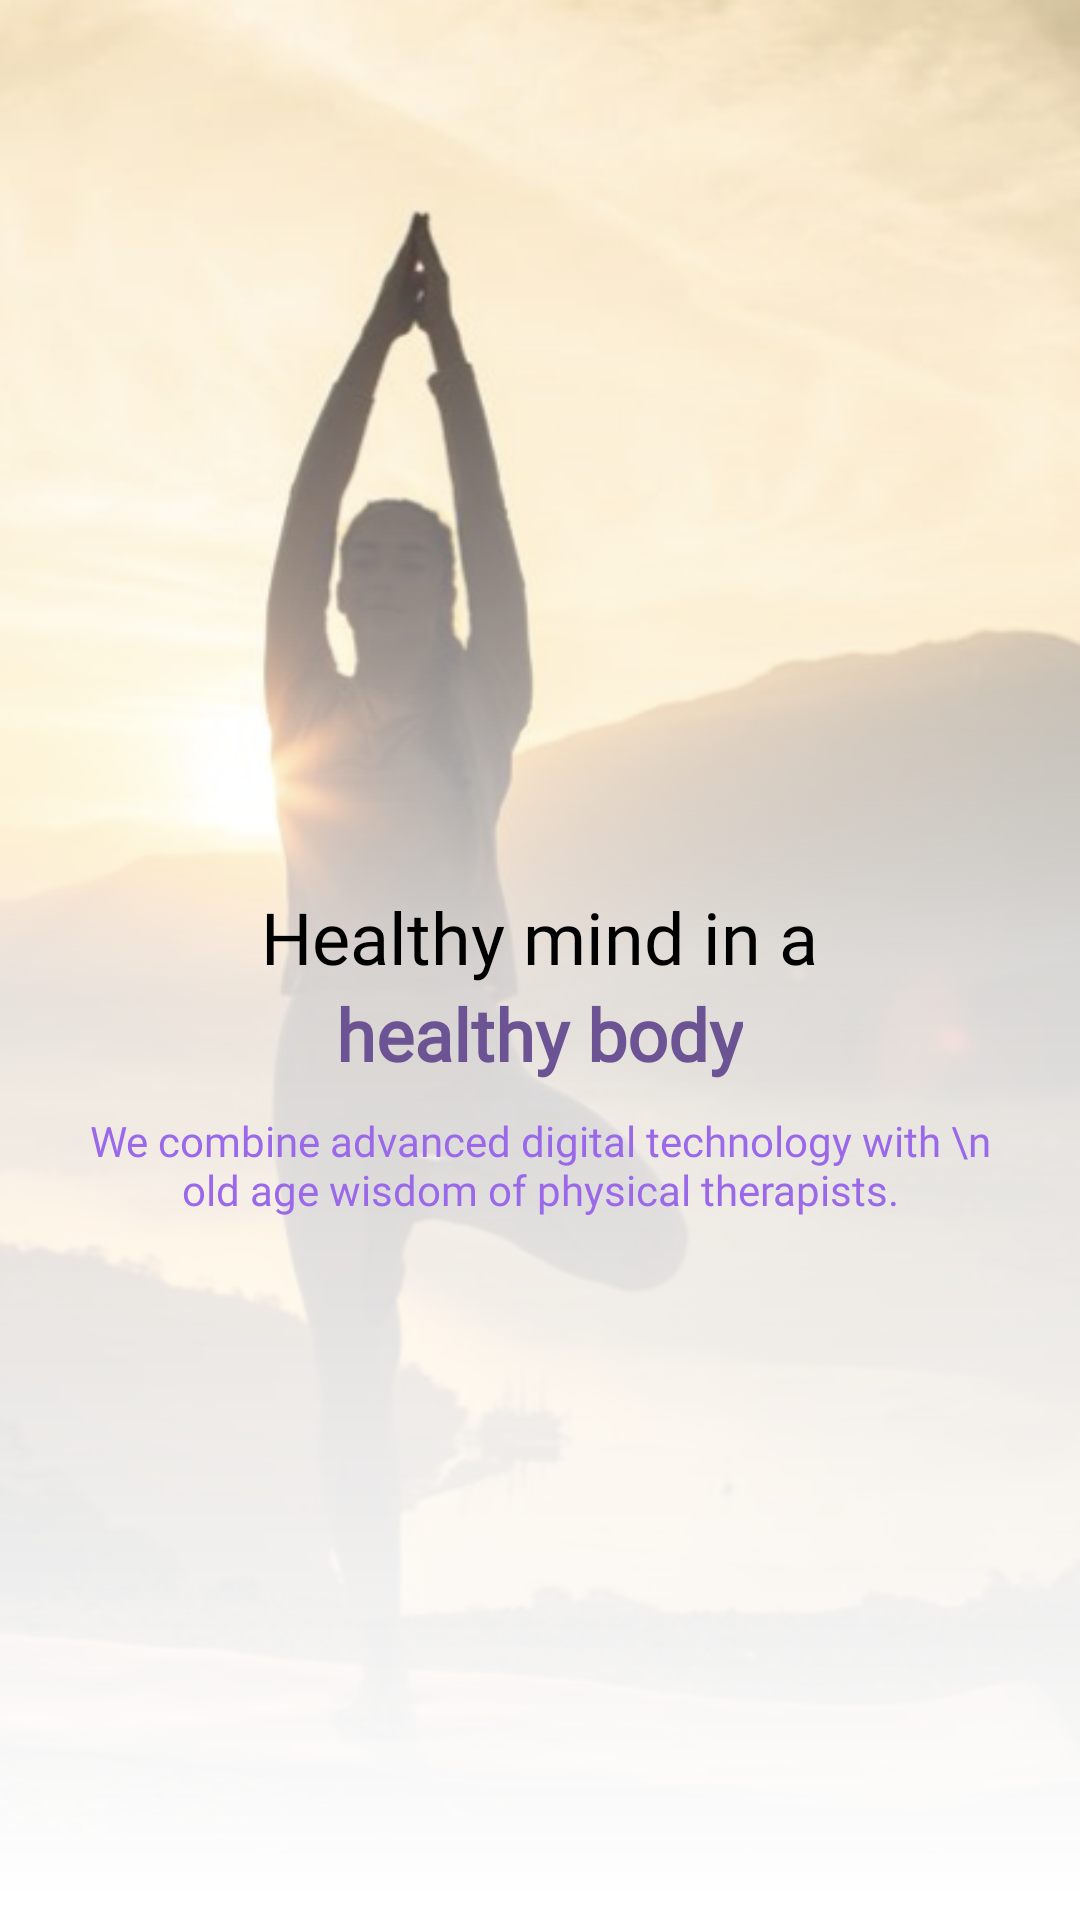

Reconstruct the res/layout file that produces this screen, plus the resources it refers to.
<!-- AndroidManifest.xml: application theme Base.Theme.Deskercise -->
<!-- res/layout/fragment_onboarding_one.xml -->
<?xml version="1.0" encoding="utf-8"?>
<layout
    xmlns:app="http://schemas.android.com/apk/res-auto"
    xmlns:tools="http://schemas.android.com/tools"
    xmlns:android="http://schemas.android.com/apk/res/android">

    <androidx.constraintlayout.widget.ConstraintLayout

        android:layout_width="match_parent"
        android:layout_height="match_parent"
        tools:context=".ui.onboarding.FragmentOnboardOne">

        <ImageView
            android:layout_width="match_parent"
            android:layout_height="match_parent"
            android:src="@drawable/onboard_one"
            android:scaleType="centerCrop"/>


        <LinearLayout
            android:layout_width="match_parent"
            android:layout_height="fill_parent"
            android:orientation="vertical"
            android:background="@drawable/more_transparent_gradient_top_bottom"
            app:layout_constraintTop_toTopOf="parent">

            <View
                android:layout_width="0dp"
                android:layout_height="0dp"
                android:layout_weight="1.2" />


            <TextView
                android:layout_width="wrap_content"
                android:layout_height="wrap_content"
                style="@style/Poppins"
                android:text="Healthy mind in a"
                android:layout_marginTop="20dp"
                android:layout_gravity="center"
                android:textSize="24sp"
                android:textColor="@color/black"
                app:layout_constraintTop_toTopOf="parent" />

            <TextView
                android:layout_width="wrap_content"
                android:layout_height="wrap_content"
                android:fontFamily="@font/poppins_bold"
                android:text="healthy body"
                android:layout_gravity="center"
                android:textSize="24sp"
                android:textStyle="bold"
                android:textColor="@color/deskGreen"
                app:layout_constraintTop_toTopOf="parent" />

            <TextView
                android:layout_width="wrap_content"
                android:layout_height="wrap_content"
                style="@style/Poppins"
                android:text="We combine advanced digital technology with \n old age wisdom of physical therapists."
                android:layout_gravity="center"
                android:gravity="center"
                android:textSize="14sp"
                android:textColor="@color/gray"
                app:layout_constraintTop_toTopOf="parent"
                android:layout_marginStart="25dp"
                android:layout_marginEnd="25dp"
                android:layout_marginTop="10dp"/>

            <LinearLayout
                android:layout_width="match_parent"
                android:layout_height="wrap_content"
                android:gravity="center"

                android:padding = "2dp">

                <ImageView
                    android:layout_width="wrap_content"
                    android:layout_height="wrap_content"
                    android:src="@drawable/default_dot"/>

                <ImageView
                    android:layout_width="wrap_content"
                    android:layout_height="wrap_content"
                    android:src="@drawable/default_dot"/>

                <ImageView
                    android:layout_width="wrap_content"
                    android:layout_height="wrap_content"
                    android:src="@drawable/default_dot"/>


            </LinearLayout>

            <View
                android:layout_width="0dp"
                android:layout_height="0dp"
                android:layout_weight="1" />



        </LinearLayout>



    </androidx.constraintlayout.widget.ConstraintLayout>

</layout>
<!-- resources referenced by this layout -->
<resources>
  <color name="black">#FF000000</color>
  <color name="deskGreen">#6c5393</color>
  <color name="gray">#9b68e9</color>
  <!-- drawable more_transparent_gradient_top_bottom (drawable-xxhdpi) -->
  <?xml version="1.0" encoding="utf-8"?>
  <shape xmlns:android="http://schemas.android.com/apk/res/android"
      android:shape="rectangle">
  
      <gradient
          android:angle="90"
          android:centerColor="#CCffffff"
          android:endColor="#00ffffff"
          android:startColor="@color/white" />
  
      <corners android:radius="0dp" />
  </shape>
  <!-- drawable onboard_one: png bitmap (drawable, 684838 bytes) -->
  <style name="Poppins">
          <item name="android:fontFamily">@font/poppins</item>
      </style>
  <style name="Base.Theme.Deskercise" parent="Theme.MaterialComponents.Light.NoActionBar">
          <item name="android:navigationBarColor">@android:color/transparent</item>
          <item name="android:windowDrawsSystemBarBackgrounds">true</item>
          <item name="android:statusBarColor">@android:color/transparent</item>
          <item name="android:windowLightStatusBar">?attr/isLightTheme</item>
          
          <item name="colorPrimary">@color/deskGreen</item>
          <item name="colorPrimaryVariant">@color/deskDarkGreen</item>
          <item name="colorOnSurface">@color/deskLightShadeGreen</item>
  
  
          <item name="colorOnPrimary">@color/white</item>
          
          <item name="colorSecondary">@color/teal_200</item>
          <item name="colorSecondaryVariant">@color/teal_700</item>
          <item name="colorOnSecondary">@color/black</item>
          
  
          
          <item name="android:textColor">@color/black</item>
          <item name="android:textSize">16sp</item>
          <item name="android:windowFullscreen">true</item>
          <item name="windowActionBar">false</item>
          <item name="windowNoTitle">true</item>
  
  
  
      </style>
  <color name="white">#FFFFFFFF</color>
  <color name="deskDarkGreen">#5e4486</color>
  <color name="deskLightShadeGreen">#4b3173</color>
  <color name="teal_200">#FF03DAC5</color>
  <color name="teal_700">#FF018786</color>
</resources>
